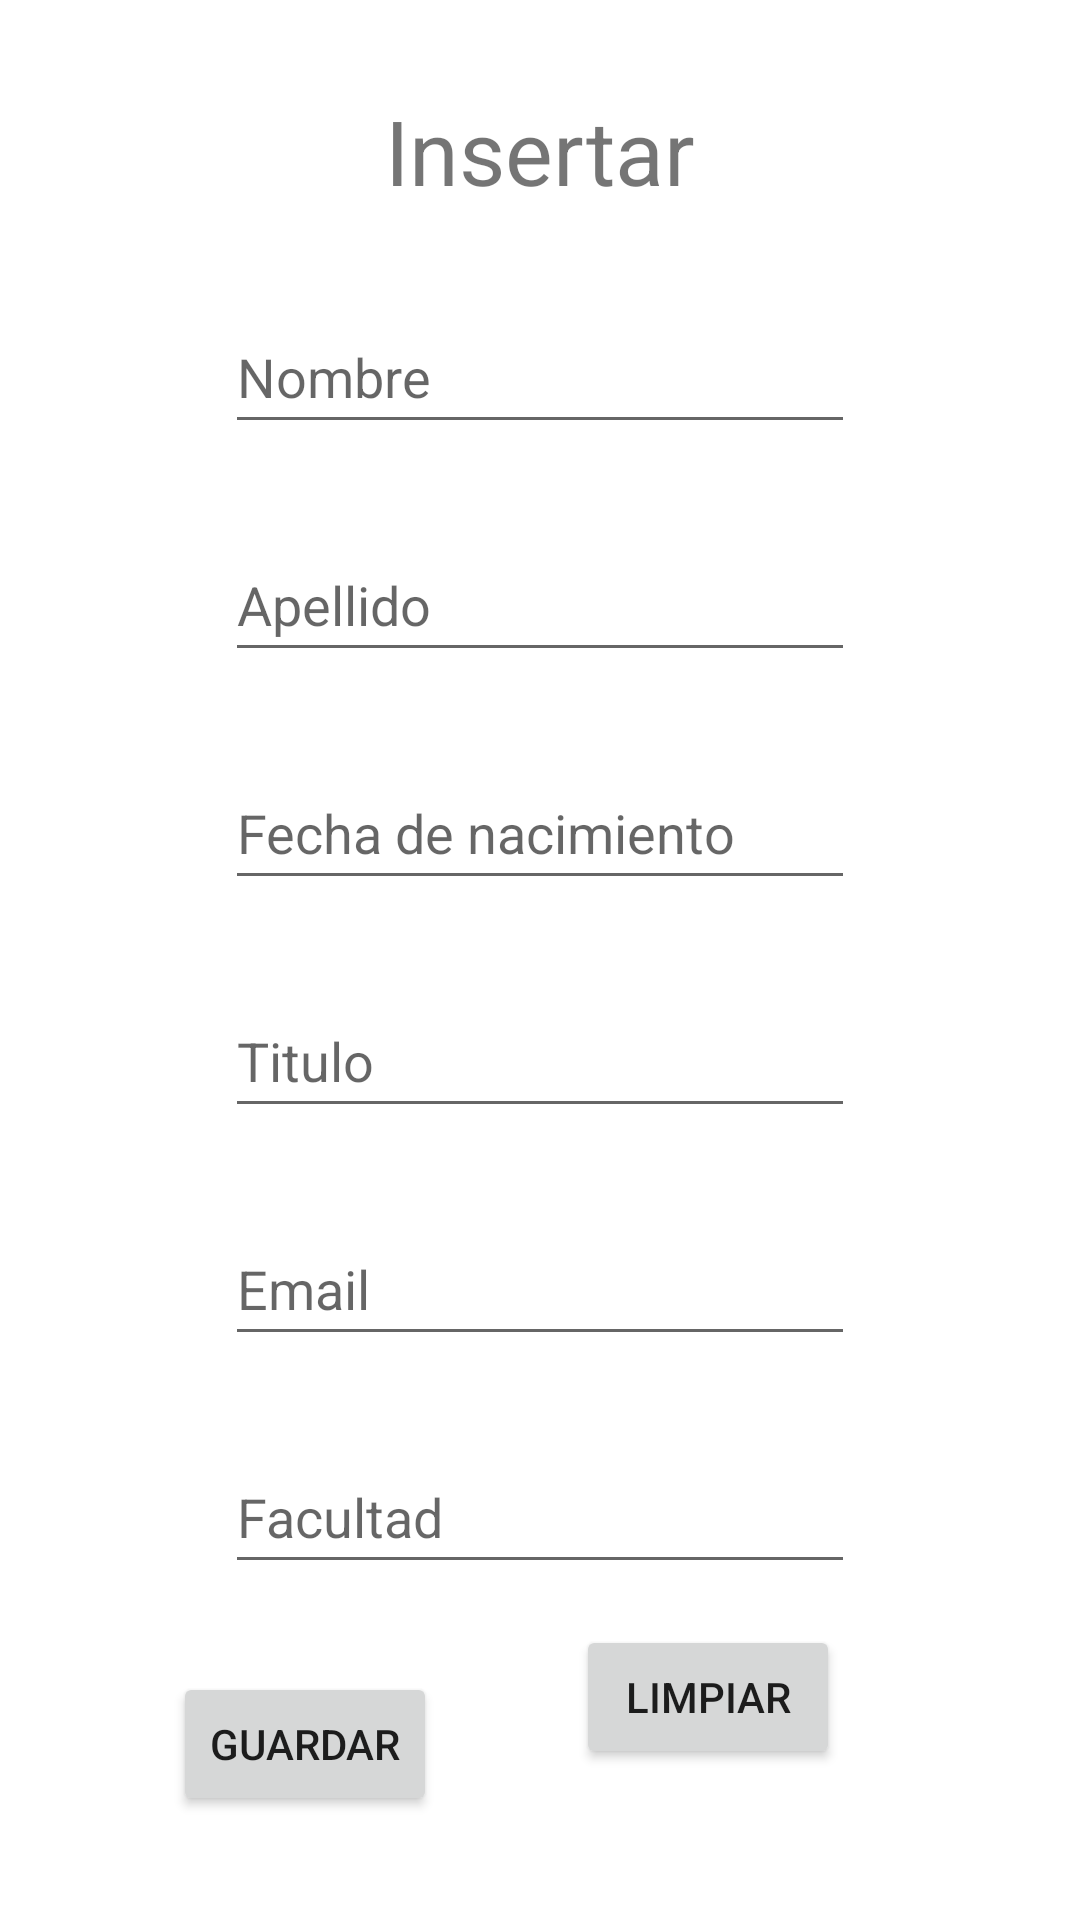

Produce the Android XML layout that renders to this screen, including the resource entries it uses.
<!-- AndroidManifest.xml: application theme Theme.EvaluacionJSON -->
<!-- res/layout/fragment_insert.xml -->
<?xml version="1.0" encoding="utf-8"?>
<androidx.constraintlayout.widget.ConstraintLayout xmlns:android="http://schemas.android.com/apk/res/android"
    xmlns:app="http://schemas.android.com/apk/res-auto"
    xmlns:tools="http://schemas.android.com/tools"
    android:layout_width="match_parent"
    android:layout_height="match_parent"
    tools:context=".InsertFragment">

    <TextView
        android:layout_width="wrap_content"
        android:layout_height="wrap_content"
        android:layout_marginTop="30dp"
        android:text="Insertar"
        android:textSize="30sp"
        app:layout_constraintEnd_toEndOf="parent"
        app:layout_constraintStart_toStartOf="parent"
        app:layout_constraintTop_toTopOf="parent" />

    <EditText
        android:id="@+id/txtNombres"
        android:layout_width="wrap_content"
        android:layout_height="wrap_content"
        android:layout_marginTop="100dp"
        android:ems="10"
        android:hint="Nombre"
        android:inputType="textPersonName"
        android:minHeight="48dp"
        app:layout_constraintEnd_toEndOf="parent"
        app:layout_constraintStart_toStartOf="parent"
        app:layout_constraintTop_toTopOf="parent" />

    <EditText
        android:id="@+id/txtApellidos"
        android:layout_width="wrap_content"
        android:layout_height="wrap_content"
        android:layout_marginTop="28dp"
        android:ems="10"
        android:hint="Apellido"
        android:inputType="textPersonName"
        android:minHeight="48dp"
        app:layout_constraintEnd_toEndOf="parent"
        app:layout_constraintStart_toStartOf="parent"
        app:layout_constraintTop_toBottomOf="@+id/txtNombres" />

    <EditText
        android:id="@+id/txtFechaNac"
        android:layout_width="wrap_content"
        android:layout_height="wrap_content"
        android:layout_marginTop="28dp"
        android:ems="10"
        android:hint="Fecha de nacimiento"
        android:inputType="textPersonName"
        android:minHeight="48dp"
        app:layout_constraintEnd_toEndOf="parent"
        app:layout_constraintStart_toStartOf="parent"
        app:layout_constraintTop_toBottomOf="@+id/txtApellidos" />

    <EditText
        android:id="@+id/txtTitulo"
        android:layout_width="wrap_content"
        android:layout_height="wrap_content"
        android:layout_marginTop="28dp"
        android:ems="10"
        android:hint="Titulo"
        android:inputType="textPersonName"
        android:minHeight="48dp"
        app:layout_constraintEnd_toEndOf="parent"
        app:layout_constraintStart_toStartOf="parent"
        app:layout_constraintTop_toBottomOf="@+id/txtFechaNac" />

    <EditText
        android:id="@+id/txtEmail"
        android:layout_width="wrap_content"
        android:layout_height="wrap_content"
        android:layout_marginTop="28dp"
        android:ems="10"
        android:hint="Email"
        android:inputType="textPersonName"
        android:minHeight="48dp"
        app:layout_constraintEnd_toEndOf="parent"
        app:layout_constraintStart_toStartOf="parent"
        app:layout_constraintTop_toBottomOf="@+id/txtTitulo" />

    <EditText
        android:id="@+id/txtFacultad"
        android:layout_width="wrap_content"
        android:layout_height="wrap_content"
        android:layout_marginTop="28dp"
        android:ems="10"
        android:hint="Facultad"
        android:inputType="textPersonName"
        android:minHeight="48dp"
        app:layout_constraintEnd_toEndOf="parent"
        app:layout_constraintStart_toStartOf="parent"
        app:layout_constraintTop_toBottomOf="@+id/txtEmail" />


    <Button
        android:id="@+id/btnLimpiar"
        android:layout_width="wrap_content"
        android:layout_height="wrap_content"
        android:layout_marginEnd="80dp"
        android:text="Limpiar"
        app:layout_constraintBottom_toBottomOf="parent"
        app:layout_constraintEnd_toEndOf="parent"
        app:layout_constraintTop_toBottomOf="@+id/txtFacultad"
        app:layout_constraintVertical_bias="0.214" />

    <Button
        android:id="@+id/btnGuardar"
        android:layout_width="wrap_content"
        android:layout_height="wrap_content"
        android:layout_marginTop="28dp"
        android:text="Guardar"
        app:layout_constraintBottom_toBottomOf="parent"
        app:layout_constraintEnd_toStartOf="@+id/btnLimpiar"
        app:layout_constraintHorizontal_bias="0.553"
        app:layout_constraintStart_toStartOf="parent"
        app:layout_constraintTop_toBottomOf="@+id/txtFacultad"
        app:layout_constraintVertical_bias="0.039" />

</androidx.constraintlayout.widget.ConstraintLayout>
<!-- resources referenced by this layout -->
<resources>
  <style name="Theme.EvaluacionJSON" parent="Theme.MaterialComponents.DayNight.DarkActionBar">
          
          <item name="colorPrimary">@color/purple_500</item>
          <item name="colorPrimaryVariant">@color/purple_700</item>
          <item name="colorOnPrimary">@color/white</item>
          
          <item name="colorSecondary">@color/teal_200</item>
          <item name="colorSecondaryVariant">@color/teal_700</item>
          <item name="colorOnSecondary">@color/black</item>
          
          <item name="android:statusBarColor">?attr/colorPrimaryVariant</item>
          
      </style>
  <color name="purple_500">#FF6200EE</color>
  <color name="purple_700">#3F51B5</color>
  <color name="white">#FFFFFFFF</color>
  <color name="teal_200">#FF03DAC5</color>
  <color name="teal_700">#FF018786</color>
  <color name="black">#FF000000</color>
</resources>
